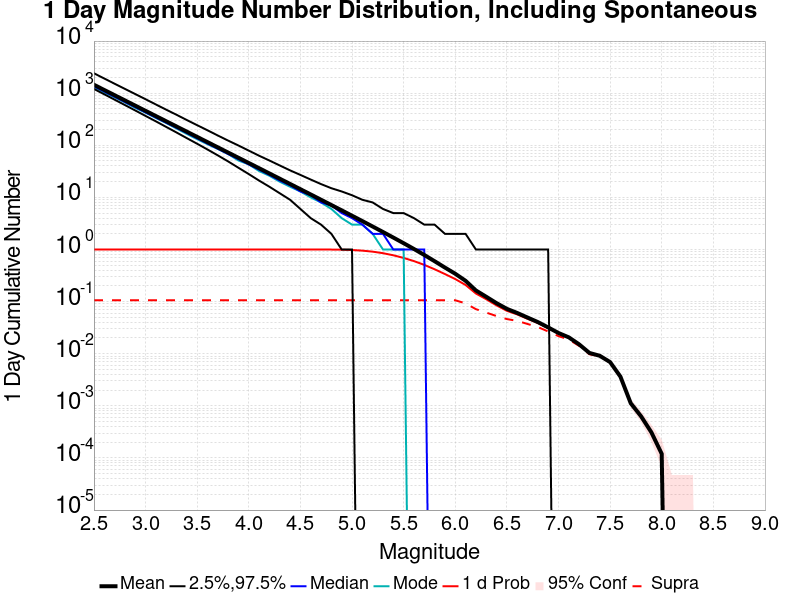

The data file committed next to this chart (first rows):
Mag, Mean, 2.5 %ile, 97.5 %ile, Median, Mode, 1 d Probability, 1 d Supra-Seis Prob
2.5, 1450, 1205, 2408, 1352, 1316, 1.0, 0.1062
2.6, 1152, 953.0, 1911, 1075, 1035, 1.0, 0.1062
2.7, 914.8, 751.0, 1519, 854.0, 832.0, 1.0, 0.1062
2.8, 726.6, 592.0, 1209, 679.0, 665.0, 1.0, 0.1062
2.9, 577.1, 466.0, 961.0, 540.0, 522.0, 1.0, 0.1062
3.0, 458.4, 366.0, 765.0, 429.0, 422.0, 1.0, 0.1062
3.1, 364.1, 288.0, 607.0, 341.0, 334.0, 1.0, 0.1062
3.2, 289.2, 225.0, 482.0, 272.0, 267.0, 1.0, 0.1062
3.3, 229.7, 176.0, 385.0, 216.0, 210.0, 1.0, 0.1062
3.4, 182.4, 137.0, 305.0, 172.0, 165.0, 1.0, 0.1062
3.5, 144.9, 107.0, 243.0, 136.0, 131.0, 1.0, 0.1062
3.6, 115, 83.0, 194.0, 108.0, 105.0, 1.0, 0.1062
3.7, 91.35, 64.0, 154.0, 86.0, 85.0, 1.0, 0.1062
3.8, 72.51, 49.0, 123.0, 68.0, 68.0, 1.0, 0.1062
3.9, 57.58, 37.0, 99.0, 54.0, 51.0, 1.0, 0.1062
4.0, 45.72, 28.0, 79.0, 43.0, 43.0, 1.0, 0.1062
4.1, 36.3, 21.0, 63.0, 34.0, 32.0, 1.0, 0.1062
4.2, 28.8, 16.0, 51.0, 27.0, 26.0, 1.0, 0.1062
4.3, 22.85, 12.0, 41.0, 21.0, 20.0, 1.0, 0.1062
4.4, 18.12, 9.0, 33.0, 17.0, 16.0, 1.0, 0.1062
4.5, 14.36, 6.0, 27.0, 13.0, 13.0, 1.0, 0.1062
4.6, 11.39, 4.0, 22.0, 11.0, 10.0, 0.9999, 0.1062
4.7, 9.016, 3.0, 18.0, 8.0, 8.0, 0.9994, 0.1062
4.8, 7.134, 2.0, 15.0, 7.0, 6.0, 0.9976, 0.1062
4.9, 5.641, 1.0, 13.0, 5.0, 4.0, 0.9915, 0.1062
5.0, 4.453, 1.0, 11.0, 4.0, 3.0, 0.9777, 0.1062
5.1, 3.512, 0.0, 9.0, 3.0, 3.0, 0.9514, 0.1062
5.2, 2.761, 0.0, 8.0, 2.0, 2.0, 0.9094, 0.1062
5.3, 2.168, 0.0, 6.0, 2.0, 1.0, 0.8499, 0.1062
5.4, 1.695, 0.0, 5.0, 1.0, 1.0, 0.7749, 0.1062
5.5, 1.321, 0.0, 5.0, 1.0, 1.0, 0.6896, 0.1062
5.6, 1.024, 0.0, 4.0, 1.0, 0.0, 0.599, 0.1062
5.7, 0.7855, 0.0, 3.0, 1.0, 0.0, 0.5072, 0.1062
5.8, 0.5965, 0.0, 3.0, 0.0, 0.0, 0.4176, 0.1062
5.9, 0.4503, 0.0, 2.0, 0.0, 0.0, 0.3381, 0.1062
6.0, 0.3426, 0.0, 2.0, 0.0, 0.0, 0.271, 0.1061
6.1, 0.2509, 0.0, 2.0, 0.0, 0.0, 0.2086, 0.09255
6.2, 0.1637, 0.0, 1.0, 0.0, 0.0, 0.1431, 0.07168
6.3, 0.124, 0.0, 1.0, 0.0, 0.0, 0.1114, 0.06159
6.4, 0.09344, 0.0, 1.0, 0.0, 0.0, 0.08459, 0.05285
6.5, 0.07266, 0.0, 1.0, 0.0, 0.0, 0.06657, 0.04627
6.6, 0.0606, 0.0, 1.0, 0.0, 0.0, 0.05688, 0.04272
6.7, 0.0495, 0.0, 1.0, 0.0, 0.0, 0.04682, 0.03727
6.8, 0.04052, 0.0, 1.0, 0.0, 0.0, 0.03885, 0.03247
6.9, 0.03201, 0.0, 1.0, 0.0, 0.0, 0.03105, 0.02676
7.0, 0.025, 0.0, 0.0, 0.0, 0.0, 0.02449, 0.02177
7.1, 0.02062, 0.0, 0.0, 0.0, 0.0, 0.02032, 0.01877
7.2, 0.01514, 0.0, 0.0, 0.0, 0.0, 0.01497, 0.01414
7.3, 0.01035, 0.0, 0.0, 0.0, 0.0, 0.01023, 0.00978
7.4, 0.00913, 0.0, 0.0, 0.0, 0.0, 0.00905, 0.00885
7.5, 0.00691, 0.0, 0.0, 0.0, 0.0, 0.00687, 0.00681
7.6, 0.00364, 0.0, 0.0, 0.0, 0.0, 0.00362, 0.00361
7.7, 0.00112, 0.0, 0.0, 0.0, 0.0, 0.00112, 0.00112
7.8, 6.3E-4, 0.0, 0.0, 0.0, 0.0, 6.3E-4, 6.3E-4
7.9, 3.1E-4, 0.0, 0.0, 0.0, 0.0, 3.1E-4, 3.1E-4
8.0, 1.2E-4, 0.0, 0.0, 0.0, 0.0, 1.2E-4, 1.2E-4
8.1, 0.0, 0.0, 0.0, 0.0, 0.0, 0.0, 0.0
8.2, 0.0, 0.0, 0.0, 0.0, 0.0, 0.0, 0.0
8.3, 0.0, 0.0, 0.0, 0.0, 0.0, 0.0, 0.0
8.4, 0.0, 0.0, 0.0, 0.0, 0.0, 0.0, 0.0
... 6 more rows
